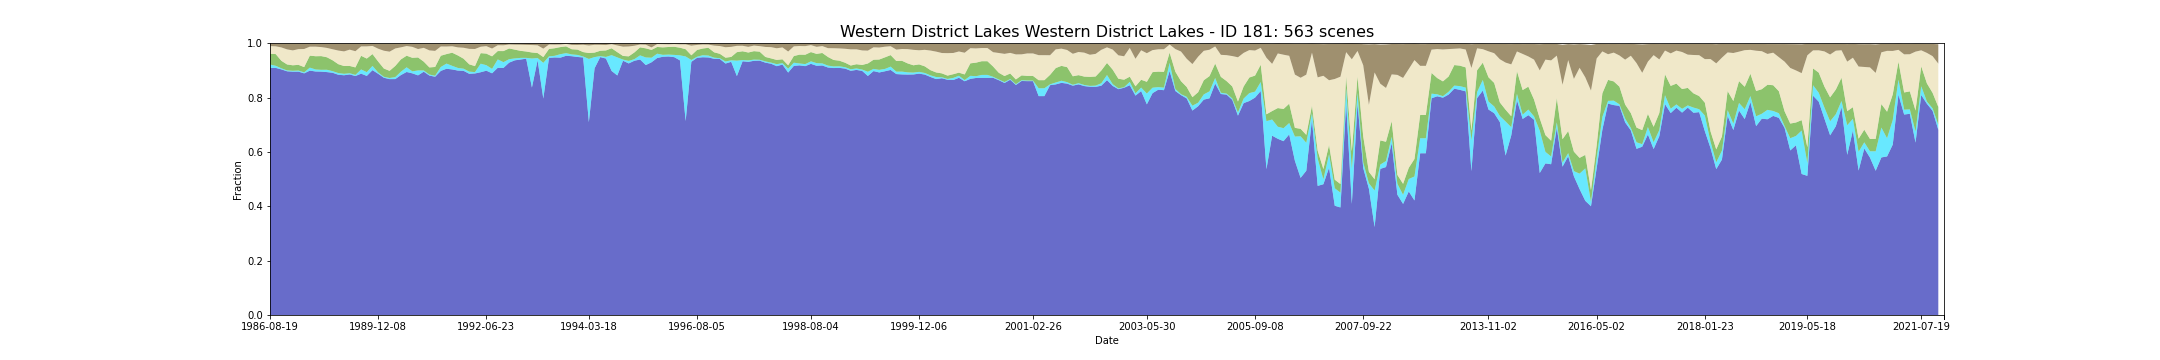

The table this chart was drawn from, first rows:
feature_id, water, wet, bs, pv, npv, pc_missing, date, s3_csv_path, display_time
181, 0.9089, 0.01255, 0.009648, 0.03963, 0.02831, 1.4270322723386464e-05, 1986-08-19T23:31:06Z, s3://dea-public-data-dev/projects/WIT/Ra…, 1986-08-19
181, 0.9089, 0.01258, 0.009644, 0.03962, 0.0283, 1.4270322723386464e-05, 1986-08-19T23:31:30Z, s3://dea-public-data-dev/projects/WIT/Ra…, 1986-08-19
181, 0.9091, 0.007747, 0.01048, 0.04316, 0.02847, 0.0007064, 1987-09-23T23:36:41Z, s3://dea-public-data-dev/projects/WIT/Ra…, 1987-09-23
181, 0.9091, 0.007772, 0.01048, 0.04315, 0.02846, 0.0007064, 1987-09-23T23:37:05Z, s3://dea-public-data-dev/projects/WIT/Ra…, 1987-09-23
181, 0.9036, 0.003848, 0.01455, 0.02762, 0.04934, 0.001477, 1988-01-04T23:44:41Z, s3://dea-public-data-dev/projects/WIT/Ra…, 1988-01-04
181, 0.9036, 0.003902, 0.01455, 0.02763, 0.0493, 0.001477, 1988-01-04T23:45:05Z, s3://dea-public-data-dev/projects/WIT/Ra…, 1988-01-04
181, 0.8966, 0.003161, 0.02166, 0.02199, 0.05549, 0.008016, 1988-02-14T23:39:38Z, s3://dea-public-data-dev/projects/WIT/Ra…, 1988-02-14
181, 0.8966, 0.003194, 0.02165, 0.02198, 0.05547, 0.008016, 1988-02-14T23:39:15Z, s3://dea-public-data-dev/projects/WIT/Ra…, 1988-02-14
181, 0.8952, 0.003194, 0.02535, 0.02035, 0.05481, 0.009254, 1988-03-01T23:39:25Z, s3://dea-public-data-dev/projects/WIT/Ra…, 1988-03-01
181, 0.8952, 0.00319, 0.02534, 0.02035, 0.05483, 0.009254, 1988-03-01T23:39:49Z, s3://dea-public-data-dev/projects/WIT/Ra…, 1988-03-01
181, 0.8954, 0.003915, 0.02077, 0.02108, 0.05779, 0.01937, 1988-03-08T23:45:41Z, s3://dea-public-data-dev/projects/WIT/Ra…, 1988-03-08
181, 0.8954, 0.003893, 0.02079, 0.02108, 0.05777, 0.01938, 1988-03-08T23:46:04Z, s3://dea-public-data-dev/projects/WIT/Ra…, 1988-03-08
181, 0.889, 0.003777, 0.02025, 0.01924, 0.06664, 0.007353, 1988-04-09T23:46:18Z, s3://dea-public-data-dev/projects/WIT/Ra…, 1988-04-09
181, 0.889, 0.003741, 0.02025, 0.01923, 0.06668, 0.007342, 1988-04-09T23:45:54Z, s3://dea-public-data-dev/projects/WIT/Ra…, 1988-04-09
181, 0.8991, 0.01107, 0.01176, 0.04406, 0.03303, 0.073, 1988-07-14T23:46:54Z, s3://dea-public-data-dev/projects/WIT/Ra…, 1988-07-14
181, 0.8991, 0.01097, 0.01181, 0.04407, 0.03304, 0.07303, 1988-07-14T23:46:30Z, s3://dea-public-data-dev/projects/WIT/Ra…, 1988-07-14
181, 0.896, 0.007442, 0.01158, 0.04873, 0.03513, 0.0, 1988-08-31T23:47:00Z, s3://dea-public-data-dev/projects/WIT/Ra…, 1988-08-31
181, 0.896, 0.00731, 0.01162, 0.04877, 0.03518, 0.0, 1988-08-31T23:46:36Z, s3://dea-public-data-dev/projects/WIT/Ra…, 1988-08-31
181, 0.8954, 0.006721, 0.01307, 0.05042, 0.03318, 0.0, 1988-09-25T23:40:42Z, s3://dea-public-data-dev/projects/WIT/Ra…, 1988-09-25
181, 0.8954, 0.0067, 0.01308, 0.05043, 0.03318, 0.0, 1988-09-25T23:40:18Z, s3://dea-public-data-dev/projects/WIT/Ra…, 1988-09-25
181, 0.8937, 0.008573, 0.01613, 0.04594, 0.03447, 0.01455, 1988-10-27T23:40:35Z, s3://dea-public-data-dev/projects/WIT/Ra…, 1988-10-27
181, 0.8937, 0.008533, 0.01615, 0.04594, 0.03448, 0.01455, 1988-10-27T23:40:11Z, s3://dea-public-data-dev/projects/WIT/Ra…, 1988-10-27
181, 0.8912, 0.005823, 0.02103, 0.04006, 0.04063, 0.008691, 1988-11-12T23:40:13Z, s3://dea-public-data-dev/projects/WIT/Ra…, 1988-11-12
181, 0.8912, 0.005809, 0.02104, 0.04006, 0.04063, 0.008691, 1988-11-12T23:40:37Z, s3://dea-public-data-dev/projects/WIT/Ra…, 1988-11-12
181, 0.8839, 0.006178, 0.02587, 0.03267, 0.05018, 0.001002, 1988-12-14T23:40:23Z, s3://dea-public-data-dev/projects/WIT/Ra…, 1988-12-14
181, 0.8839, 0.006203, 0.02585, 0.03267, 0.05018, 0.001002, 1988-12-14T23:39:59Z, s3://dea-public-data-dev/projects/WIT/Ra…, 1988-12-14
181, 0.8821, 0.005289, 0.02892, 0.02872, 0.05377, 0.001709, 1988-12-21T23:46:31Z, s3://dea-public-data-dev/projects/WIT/Ra…, 1988-12-21
181, 0.8821, 0.005268, 0.02895, 0.02872, 0.05378, 0.00172, 1988-12-21T23:46:07Z, s3://dea-public-data-dev/projects/WIT/Ra…, 1988-12-21
181, 0.8851, 0.004476, 0.02252, 0.02675, 0.06001, 0.0004638, 1989-01-06T23:46:07Z, s3://dea-public-data-dev/projects/WIT/Ra…, 1989-01-06
181, 0.885, 0.004458, 0.02254, 0.02676, 0.06001, 0.0004567, 1989-01-06T23:46:30Z, s3://dea-public-data-dev/projects/WIT/Ra…, 1989-01-06
181, 0.8792, 0.004147, 0.02821, 0.02758, 0.05965, 0.00904, 1989-01-22T23:45:46Z, s3://dea-public-data-dev/projects/WIT/Ra…, 1989-01-22
181, 0.8792, 0.00409, 0.02825, 0.02759, 0.05966, 0.009026, 1989-01-22T23:46:10Z, s3://dea-public-data-dev/projects/WIT/Ra…, 1989-01-22
181, 0.888, 0.01548, 0.01051, 0.05021, 0.03459, 0.09031, 1989-06-08T23:38:08Z, s3://dea-public-data-dev/projects/WIT/Ra…, 1989-06-08
181, 0.8796, 0.01386, 0.01043, 0.04994, 0.04486, 0.04695, 1989-07-17T23:43:08Z, s3://dea-public-data-dev/projects/WIT/Ra…, 1989-07-17
181, 0.8796, 0.014, 0.0104, 0.04993, 0.0448, 0.04699, 1989-07-17T23:43:31Z, s3://dea-public-data-dev/projects/WIT/Ra…, 1989-07-17
181, 0.9009, 0.01558, 0.009021, 0.04353, 0.02995, 9.98922590634832e-05, 1989-10-14T23:35:12Z, s3://dea-public-data-dev/projects/WIT/Ra…, 1989-10-14
181, 0.9009, 0.01557, 0.009024, 0.04353, 0.02995, 9.98922590634832e-05, 1989-10-14T23:34:48Z, s3://dea-public-data-dev/projects/WIT/Ra…, 1989-10-14
181, 0.8874, 0.004836, 0.01888, 0.0403, 0.04729, 0.0003246, 1989-12-08T23:39:26Z, s3://dea-public-data-dev/projects/WIT/Ra…, 1989-12-08
181, 0.8874, 0.004853, 0.01887, 0.04028, 0.04727, 0.0003246, 1989-12-08T23:39:50Z, s3://dea-public-data-dev/projects/WIT/Ra…, 1989-12-08
181, 0.8729, 0.003423, 0.02635, 0.03048, 0.06554, 0.001677, 1990-03-07T23:30:49Z, s3://dea-public-data-dev/projects/WIT/Ra…, 1990-03-07
181, 0.8729, 0.003452, 0.02634, 0.03048, 0.06553, 0.001677, 1990-03-07T23:30:25Z, s3://dea-public-data-dev/projects/WIT/Ra…, 1990-03-07
181, 0.8678, 0.004159, 0.02989, 0.02629, 0.07053, 0.02886, 1990-03-23T23:29:53Z, s3://dea-public-data-dev/projects/WIT/Ra…, 1990-03-23
181, 0.8678, 0.004173, 0.02989, 0.02629, 0.07052, 0.02886, 1990-03-23T23:30:16Z, s3://dea-public-data-dev/projects/WIT/Ra…, 1990-03-23
181, 0.868, 0.0073, 0.01811, 0.04103, 0.06433, 0.01723, 1990-05-10T23:29:53Z, s3://dea-public-data-dev/projects/WIT/Ra…, 1990-05-10
181, 0.868, 0.007282, 0.0181, 0.04103, 0.06436, 0.01723, 1990-05-10T23:30:16Z, s3://dea-public-data-dev/projects/WIT/Ra…, 1990-05-10
181, 0.8829, 0.01236, 0.01394, 0.04534, 0.04424, 0.01367, 1990-07-20T23:35:52Z, s3://dea-public-data-dev/projects/WIT/Ra…, 1990-07-20
181, 0.8828, 0.01233, 0.01395, 0.04535, 0.04427, 0.01367, 1990-07-20T23:36:16Z, s3://dea-public-data-dev/projects/WIT/Ra…, 1990-07-20
181, 0.8941, 0.01713, 0.00941, 0.04274, 0.03559, 0.02883, 1990-08-30T23:29:53Z, s3://dea-public-data-dev/projects/WIT/Ra…, 1990-08-30
181, 0.8941, 0.01719, 0.009414, 0.04272, 0.03554, 0.02883, 1990-08-30T23:29:29Z, s3://dea-public-data-dev/projects/WIT/Ra…, 1990-08-30
181, 0.8891, 0.007403, 0.0122, 0.04981, 0.04022, 0.0, 1990-09-22T23:35:59Z, s3://dea-public-data-dev/projects/WIT/Ra…, 1990-09-22
181, 0.8891, 0.007328, 0.01221, 0.04982, 0.04027, 0.0, 1990-09-22T23:35:35Z, s3://dea-public-data-dev/projects/WIT/Ra…, 1990-09-22
181, 0.8816, 0.01808, 0.02045, 0.04783, 0.03099, 0.03745, 1990-10-24T23:35:20Z, s3://dea-public-data-dev/projects/WIT/Ra…, 1990-10-24
181, 0.8816, 0.01809, 0.02044, 0.04785, 0.03096, 0.03743, 1990-10-24T23:35:44Z, s3://dea-public-data-dev/projects/WIT/Ra…, 1990-10-24
181, 0.8952, 0.004557, 0.01594, 0.03245, 0.05073, 0.03631, 1990-12-04T23:29:14Z, s3://dea-public-data-dev/projects/WIT/Ra…, 1990-12-04
181, 0.8952, 0.004613, 0.01593, 0.03244, 0.0507, 0.03631, 1990-12-04T23:28:50Z, s3://dea-public-data-dev/projects/WIT/Ra…, 1990-12-04
181, 0.8809, 0.003655, 0.02522, 0.02625, 0.06272, 0.003396, 1991-01-12T23:35:59Z, s3://dea-public-data-dev/projects/WIT/Ra…, 1991-01-12
181, 0.8809, 0.003752, 0.02519, 0.02625, 0.06266, 0.003407, 1991-01-12T23:36:23Z, s3://dea-public-data-dev/projects/WIT/Ra…, 1991-01-12
181, 0.8765, 0.00371, 0.02694, 0.03227, 0.05921, 2.8540645446661905e-05, 1991-02-22T23:30:37Z, s3://dea-public-data-dev/projects/WIT/Ra…, 1991-02-22
181, 0.8765, 0.003685, 0.02696, 0.03227, 0.05922, 2.8540645446661905e-05, 1991-02-22T23:31:01Z, s3://dea-public-data-dev/projects/WIT/Ra…, 1991-02-22
181, 0.8981, 0.01451, 0.01101, 0.0413, 0.03404, 3.567580680841065e-05, 1991-08-01T23:33:06Z, s3://dea-public-data-dev/projects/WIT/Ra…, 1991-08-01
... 503 more rows
